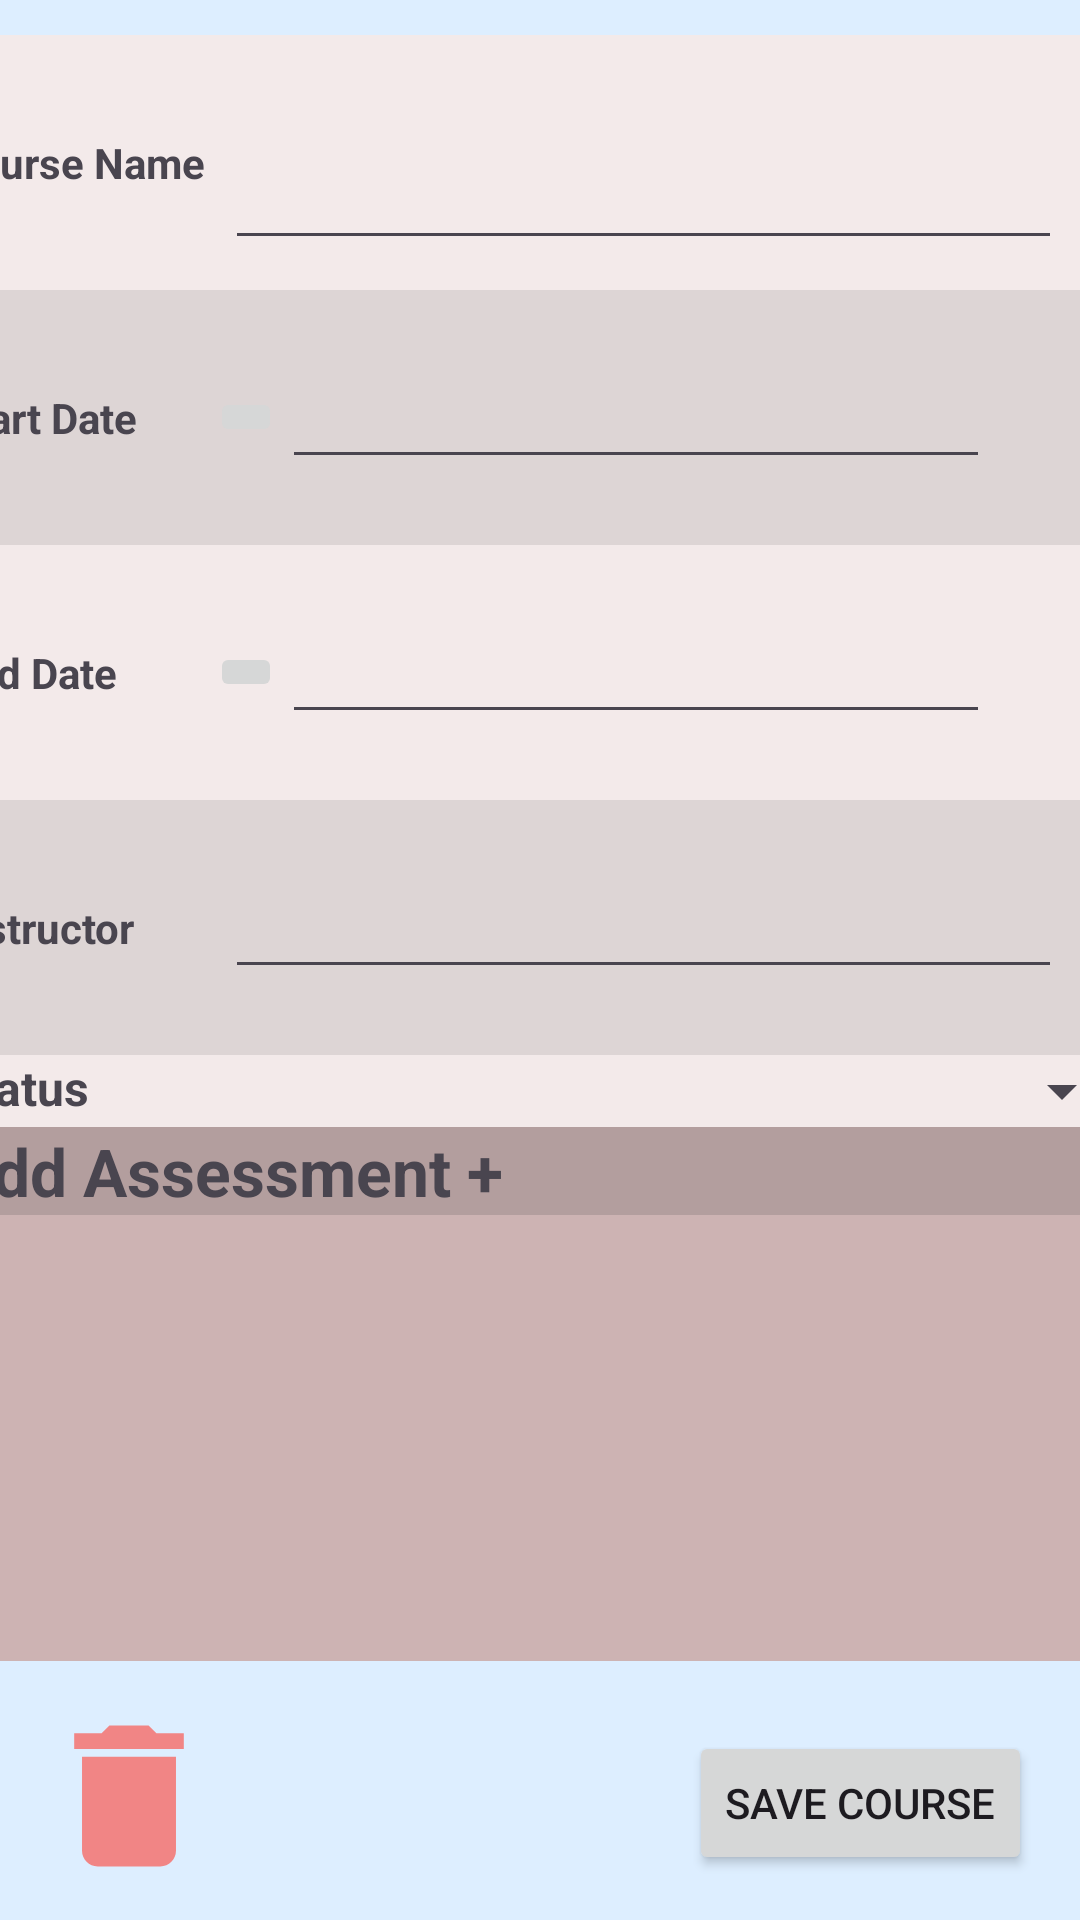

Produce the Android XML layout that renders to this screen, including the resource entries it uses.
<!-- AndroidManifest.xml: application theme Theme.StudentProgressApplication -->
<!-- res/layout/activity_course_details.xml -->
<?xml version="1.0" encoding="utf-8"?>
<androidx.constraintlayout.widget.ConstraintLayout xmlns:android="http://schemas.android.com/apk/res/android"
    xmlns:app="http://schemas.android.com/apk/res-auto"
    xmlns:tools="http://schemas.android.com/tools"
    android:layout_width="match_parent"
    android:layout_height="match_parent"
    android:background="#DDEEFF"
    tools:context=".UI.CourseDetails">

  <LinearLayout
      android:id="@+id/linearLayout"
      android:layout_width="395dp"
      android:layout_height="542dp"
      android:background="#CDB3B3"
      android:orientation="vertical"
      app:layout_constraintBottom_toBottomOf="parent"
      app:layout_constraintEnd_toEndOf="parent"
      app:layout_constraintStart_toStartOf="parent"
      app:layout_constraintTop_toTopOf="parent"
      app:layout_constraintVertical_bias="0.118">

    <LinearLayout
        android:layout_width="match_parent"
        android:layout_height="85dp"
        android:background="#F3EAEA"
        android:orientation="horizontal">

      <TextView
          android:layout_width="87dp"
          android:layout_height="match_parent"
          android:layout_gravity="center_vertical"
          android:gravity="center|start"
          android:text="Course Name"
          android:textSize="14sp"
          android:textStyle="bold" />

      <EditText
          android:id="@+id/course_name_field"
          android:layout_width="279dp"
          android:layout_height="75dp"
          android:layout_marginStart="5dp" />
    </LinearLayout>

    <LinearLayout
        android:layout_width="match_parent"
        android:layout_height="85dp"
        android:background="#DDD5D5"
        android:orientation="horizontal">

      <TextView
          android:id="@+id/textView8"
          android:layout_width="87dp"
          android:layout_height="match_parent"
          android:layout_gravity="center_vertical"
          android:gravity="center|start"
          android:text="Start Date"
          android:textSize="14sp"
          android:textStyle="bold" />

      <ImageButton
          android:id="@+id/startDatePicker"
          android:layout_width="wrap_content"
          android:layout_height="wrap_content"
          android:layout_gravity="center"
          app:srcCompat="@drawable/baseline_edit_calendar_24" />

      <EditText
          android:id="@+id/editTextStartDateSelected"
          android:layout_width="236dp"
          android:layout_height="wrap_content"
          android:layout_gravity="center"
          android:ems="10"
          android:inputType="date" />

    </LinearLayout>

    <LinearLayout
        android:layout_width="match_parent"
        android:layout_height="85dp"
        android:background="#F3EAEA"
        android:orientation="horizontal">

      <TextView
          android:id="@+id/textView9"
          android:layout_width="87dp"
          android:layout_height="match_parent"
          android:layout_gravity="center_vertical"
          android:gravity="center|start"
          android:text="End Date"
          android:textSize="14sp"
          android:textStyle="bold" />

      <ImageButton
          android:id="@+id/endDatePicker"
          android:layout_width="wrap_content"
          android:layout_height="wrap_content"
          android:layout_gravity="center"
          app:srcCompat="@drawable/baseline_edit_calendar_24" />

      <EditText
          android:id="@+id/editTextEndDateSelected"
          android:layout_width="236dp"
          android:layout_height="wrap_content"
          android:layout_gravity="center"
          android:ems="10"
          android:inputType="date" />

    </LinearLayout>

    <LinearLayout
        android:layout_width="match_parent"
        android:layout_height="85dp"
        android:background="#DDD5D5"
        android:orientation="horizontal">

      <TextView
          android:layout_width="87dp"
          android:layout_height="match_parent"
          android:layout_gravity="center_vertical"
          android:gravity="center|start"
          android:text="Instructor"
          android:textSize="14sp"
          android:textStyle="bold" />

      <EditText
          android:id="@+id/instructorNameField"
          android:layout_width="279dp"
          android:layout_height="wrap_content"
          android:layout_gravity="center"
          android:layout_marginStart="5dp" />

    </LinearLayout>

    <LinearLayout
        android:layout_width="match_parent"
        android:layout_height="wrap_content"
        android:background="#F3EAEA"
        android:orientation="horizontal">

      <TextView
          android:id="@+id/textView7"
          android:layout_width="87dp"
          android:layout_height="wrap_content"
          android:layout_gravity="top|center_vertical"
          android:gravity="center|start"
          android:text="Status"
          android:textSize="16sp"
          android:textStyle="bold" />

      <Spinner
          android:id="@+id/statusSpinner"
          android:layout_width="match_parent"
          android:layout_height="wrap_content"
          android:layout_weight="1" />
    </LinearLayout>

    <TextView
        android:id="@+id/textView2"
        android:layout_width="match_parent"
        android:layout_height="wrap_content"
        android:background="#B39E9E"
        android:text="Add Assessment +"
        android:textSize="22sp"
        android:textStyle="bold" />

    <androidx.recyclerview.widget.RecyclerView
        android:layout_width="match_parent"
        android:layout_height="152dp" />

  </LinearLayout>

  <Button
      android:id="@+id/button_save_course"
      android:layout_width="wrap_content"
      android:layout_height="wrap_content"
      android:layout_marginTop="24dp"
      android:layout_marginEnd="16dp"
      android:layout_marginBottom="16dp"
      android:text="Save Course"
      app:layout_constraintBottom_toBottomOf="parent"
      app:layout_constraintEnd_toEndOf="parent"
      app:layout_constraintTop_toBottomOf="@+id/linearLayout" />

  <ImageButton
      android:id="@+id/imageButton2"
      android:layout_width="54dp"
      android:layout_height="53dp"
      android:layout_marginStart="16dp"
      android:layout_marginTop="19dp"
      android:layout_marginBottom="16dp"
      android:background="#0000"
      android:onClick="deleteCourse"
      app:layout_constraintBottom_toBottomOf="parent"
      app:layout_constraintStart_toStartOf="parent"
      app:layout_constraintTop_toBottomOf="@+id/linearLayout"
      app:srcCompat="@drawable/ic_delete_foreground" />
</androidx.constraintlayout.widget.ConstraintLayout>
<!-- resources referenced by this layout -->
<resources>
  <!-- drawable ic_delete_foreground (drawable) -->
  <vector xmlns:android="http://schemas.android.com/apk/res/android"
      android:width="108dp"
      android:height="108dp"
      android:viewportWidth="24"
      android:viewportHeight="24"
      android:tint="#F18585">
    <group android:scaleX="0.58"
        android:scaleY="0.58"
        android:translateX="5.04"
        android:translateY="5.04">
      <path
          android:fillColor="@android:color/white"
          android:pathData="M6,19c0,1.1 0.9,2 2,2h8c1.1,0 2,-0.9 2,-2V7H6v12zM19,4h-3.5l-1,-1h-5l-1,1H5v2h14V4z"/>
    </group>
  </vector>
  <style name="Theme.StudentProgressApplication" parent="Base.Theme.StudentProgressApplication" />
  <style name="Base.Theme.StudentProgressApplication" parent="Theme.Material3.DayNight">
          
          
      </style>
</resources>
